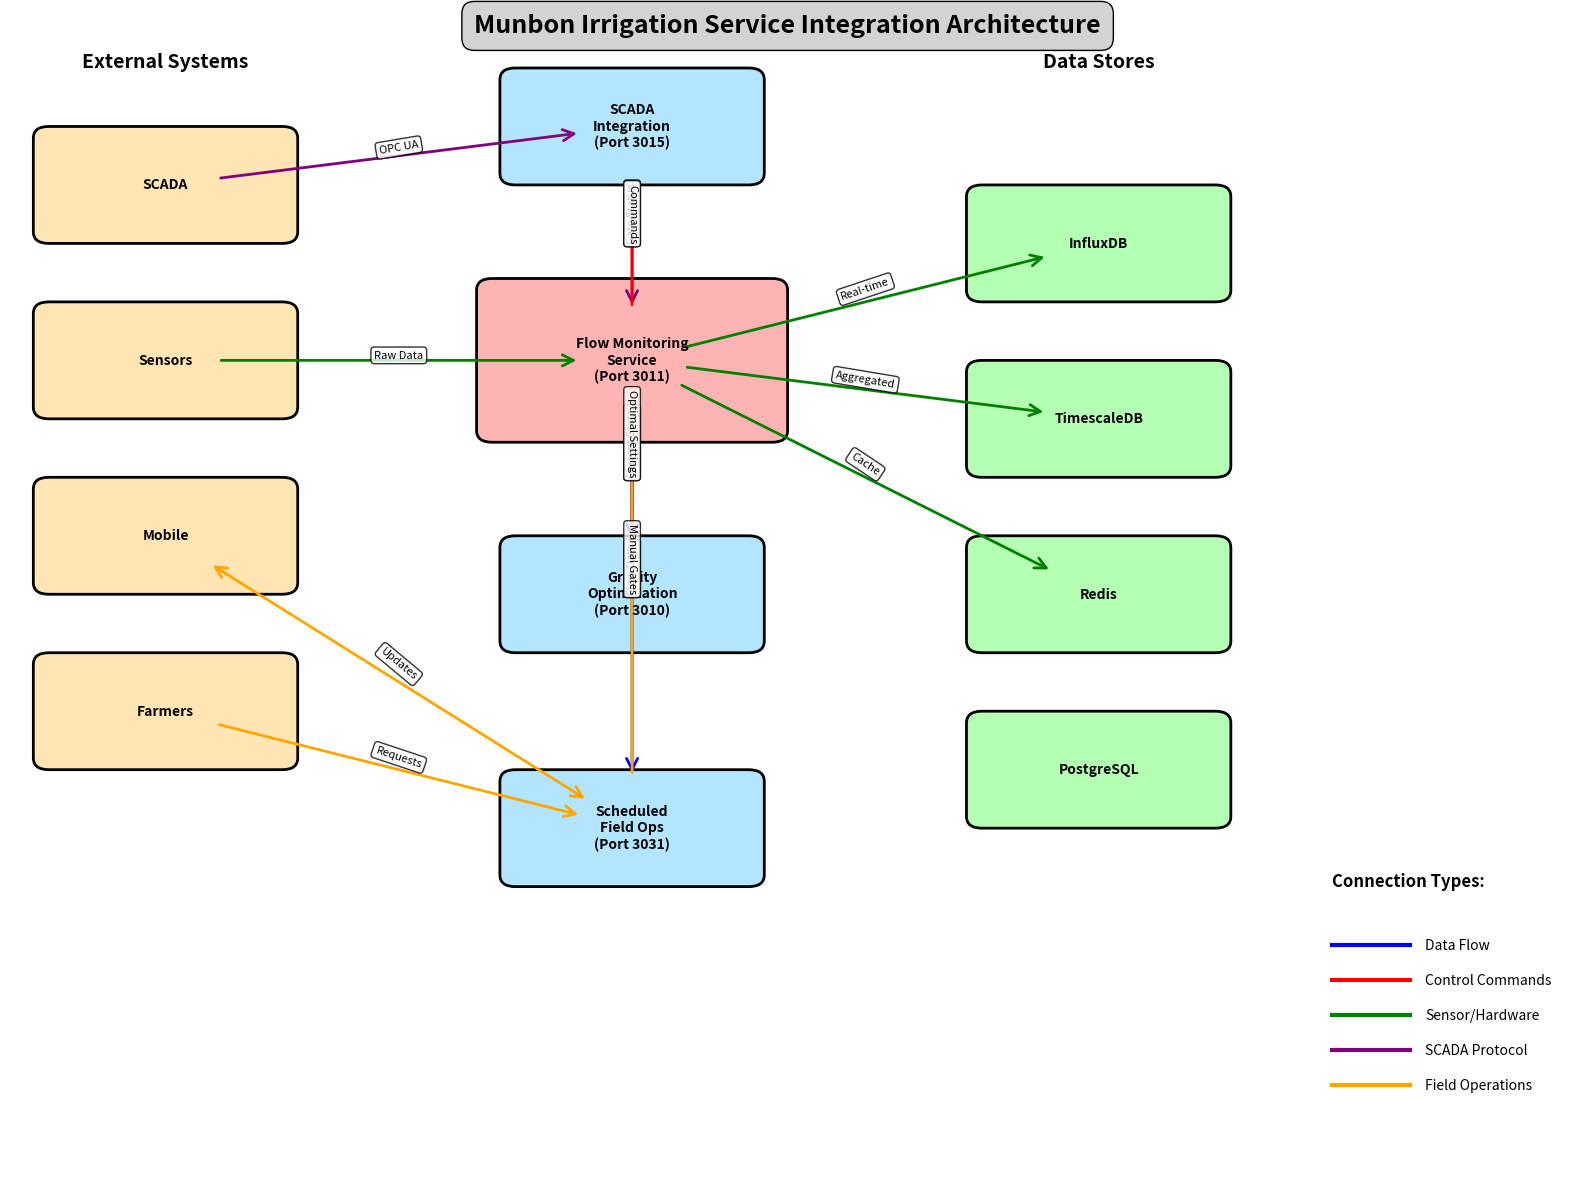
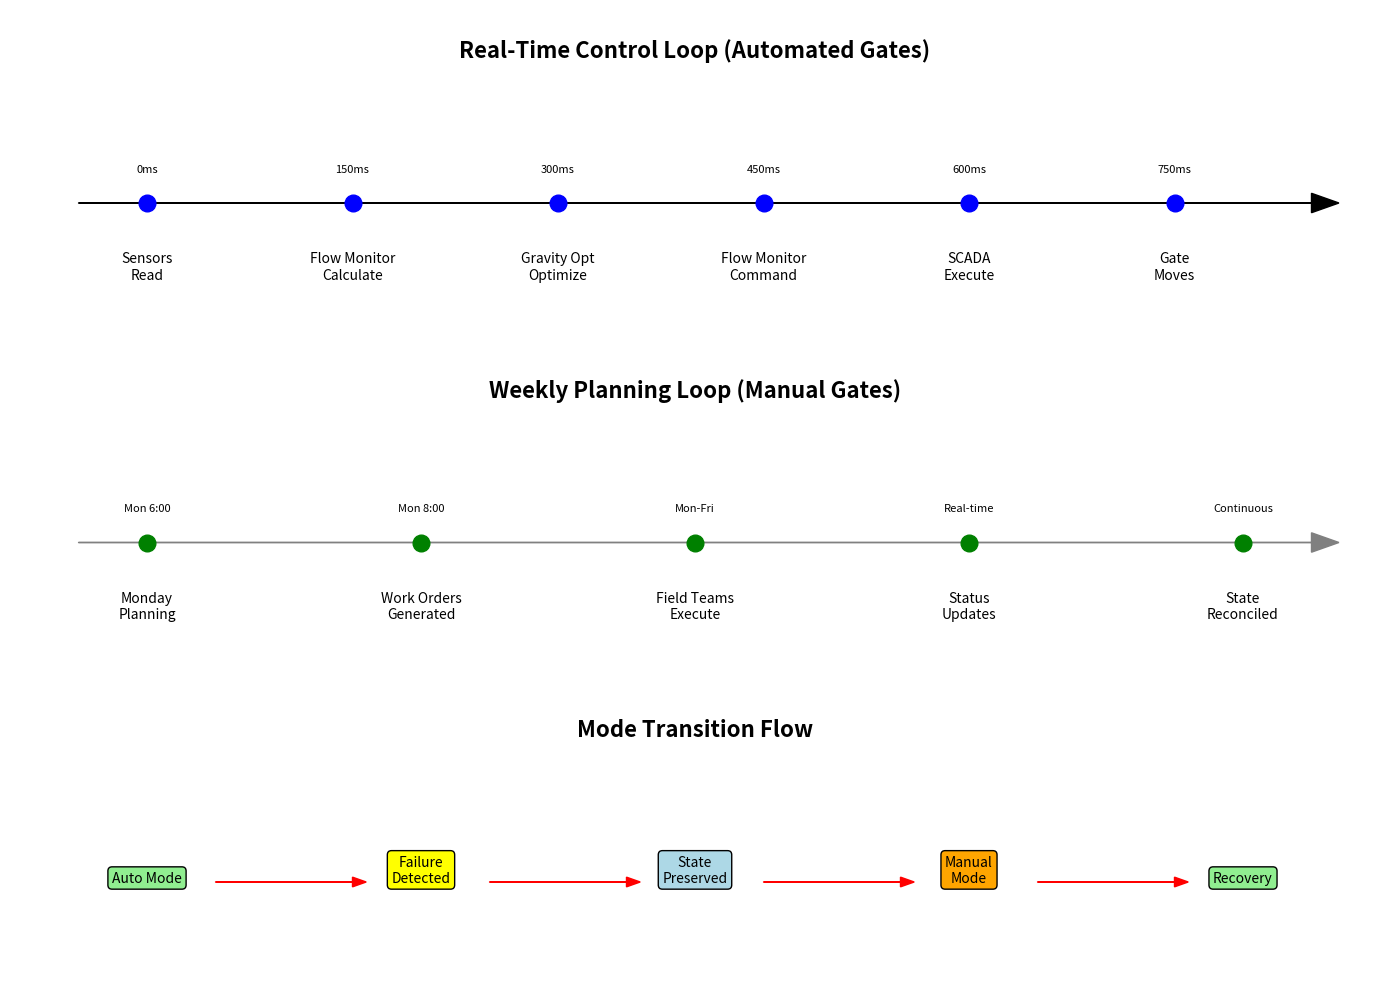
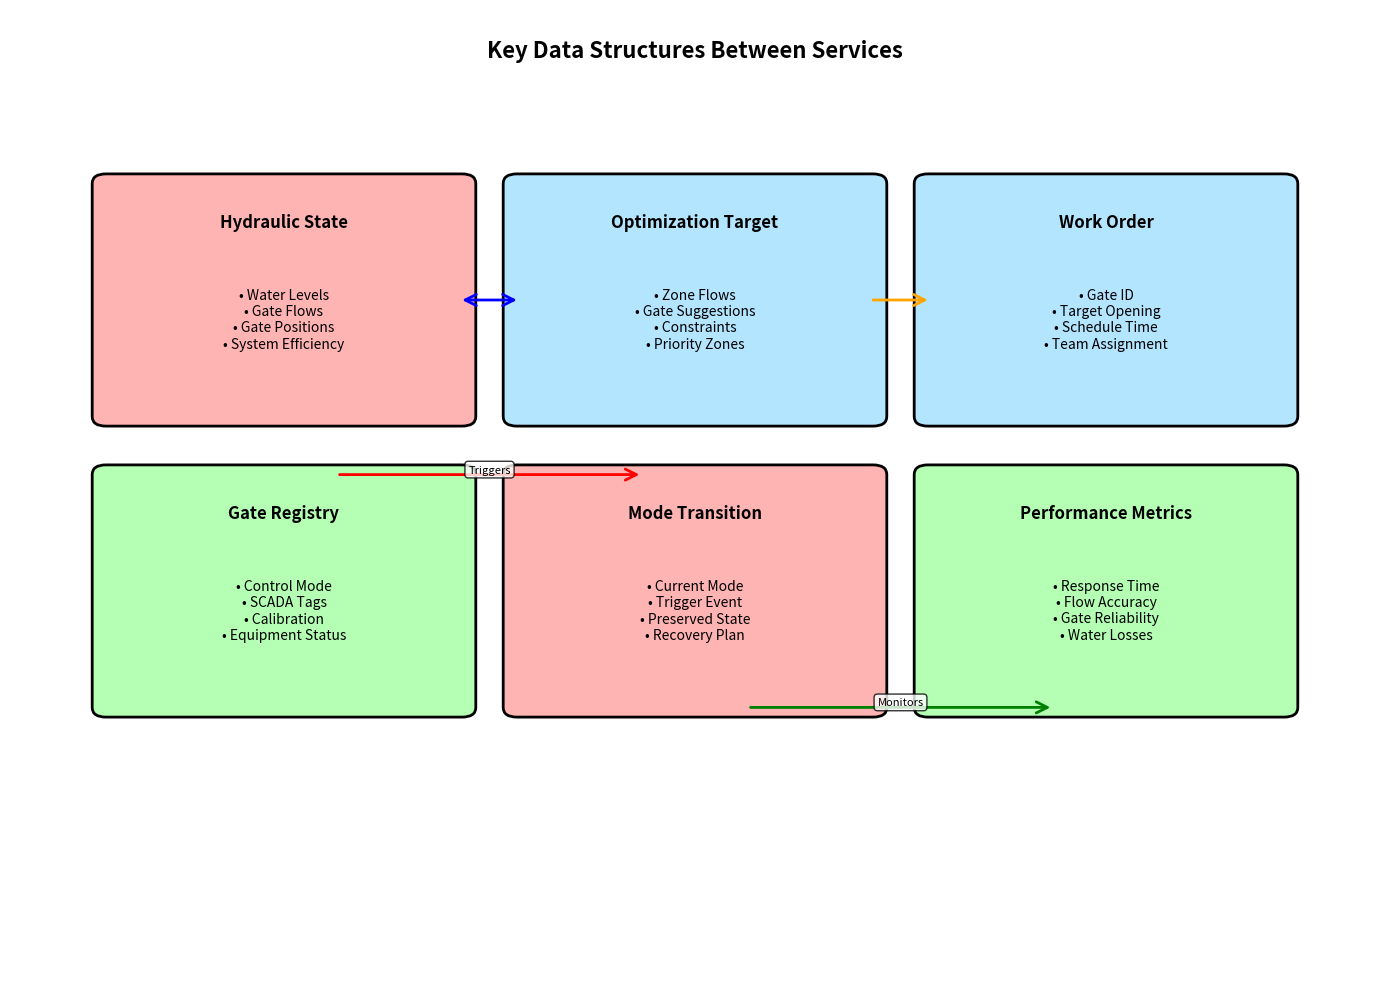

The matplotlib source for these figures, in order:
#!/usr/bin/env python3
"""
Create visual diagram of service integration architecture
"""

import matplotlib.pyplot as plt
import matplotlib.patches as patches
from matplotlib.patches import FancyBboxPatch, ConnectionPatch
import numpy as np

# Create figure
fig, ax = plt.subplots(1, 1, figsize=(16, 12))
ax.set_xlim(0, 10)
ax.set_ylim(0, 10)
ax.axis('off')

# Color scheme
colors = {
    'external': '#FFE5B4',  # Peach
    'core': '#B4E5FF',      # Light Blue
    'data': '#B4FFB4',      # Light Green
    'flow': '#FFB4B4'       # Light Red
}

# Service positions
services = {
    'SCADA': (1, 8.5),
    'Sensors': (1, 7),
    'Mobile': (1, 5.5),
    'Farmers': (1, 4),
    
    'Flow Monitor': (4, 7),
    'Gravity Opt': (4, 5),
    'Field Ops': (4, 3),
    'SCADA Int': (4, 9),
    
    'InfluxDB': (7, 8),
    'TimescaleDB': (7, 6.5),
    'Redis': (7, 5),
    'PostgreSQL': (7, 3.5)
}

# Draw boxes
def draw_box(ax, pos, text, color, width=1.5, height=0.8):
    box = FancyBboxPatch(
        (pos[0] - width/2, pos[1] - height/2),
        width, height,
        boxstyle="round,pad=0.1",
        facecolor=color,
        edgecolor='black',
        linewidth=2
    )
    ax.add_patch(box)
    ax.text(pos[0], pos[1], text, ha='center', va='center', fontsize=10, weight='bold')

# Draw external systems
for service in ['SCADA', 'Sensors', 'Mobile', 'Farmers']:
    draw_box(ax, services[service], service, colors['external'])

# Draw core services
draw_box(ax, services['Flow Monitor'], 'Flow Monitoring\nService\n(Port 3011)', colors['flow'], width=1.8, height=1.2)
draw_box(ax, services['Gravity Opt'], 'Gravity\nOptimization\n(Port 3010)', colors['core'])
draw_box(ax, services['Field Ops'], 'Scheduled\nField Ops\n(Port 3031)', colors['core'])
draw_box(ax, services['SCADA Int'], 'SCADA\nIntegration\n(Port 3015)', colors['core'])

# Draw data stores
for db in ['InfluxDB', 'TimescaleDB', 'Redis', 'PostgreSQL']:
    draw_box(ax, services[db], db, colors['data'])

# Draw connections with labels
def draw_arrow(ax, start, end, label, color='blue', style='->'):
    arrow = ConnectionPatch(
        start, end, "data", "data",
        arrowstyle=style,
        shrinkA=40, shrinkB=40,
        mutation_scale=20,
        fc=color,
        ec=color,
        linewidth=2
    )
    ax.add_artist(arrow)
    
    # Add label
    mid_x = (start[0] + end[0]) / 2
    mid_y = (start[1] + end[1]) / 2
    angle = np.arctan2(end[1] - start[1], end[0] - start[0]) * 180 / np.pi
    
    ax.text(mid_x, mid_y, label, ha='center', va='bottom', 
            fontsize=8, rotation=angle if abs(angle) < 90 else angle + 180,
            bbox=dict(boxstyle="round,pad=0.3", facecolor='white', alpha=0.8))

# External to services connections
draw_arrow(ax, services['Sensors'], services['Flow Monitor'], 'Raw Data', 'green')
draw_arrow(ax, services['SCADA'], services['SCADA Int'], 'OPC UA', 'purple')
draw_arrow(ax, services['Farmers'], services['Field Ops'], 'Requests', 'orange')
draw_arrow(ax, services['Mobile'], services['Field Ops'], 'Updates', 'orange', '<->')

# Service interactions
draw_arrow(ax, services['Flow Monitor'], services['Gravity Opt'], 'Current State', 'blue')
draw_arrow(ax, services['Gravity Opt'], services['Flow Monitor'], 'Optimal Settings', 'red')
draw_arrow(ax, services['Flow Monitor'], services['Field Ops'], 'Flow Data', 'blue')
draw_arrow(ax, services['Field Ops'], services['Flow Monitor'], 'Manual Gates', 'orange')
draw_arrow(ax, services['SCADA Int'], services['Flow Monitor'], 'Gate Status', 'purple')
draw_arrow(ax, services['Flow Monitor'], services['SCADA Int'], 'Commands', 'red')

# Data store connections
draw_arrow(ax, services['Flow Monitor'], services['InfluxDB'], 'Real-time', 'green')
draw_arrow(ax, services['Flow Monitor'], services['TimescaleDB'], 'Aggregated', 'green')
draw_arrow(ax, services['Flow Monitor'], services['Redis'], 'Cache', 'green')

# Title and sections
ax.text(1, 9.5, 'External Systems', fontsize=14, weight='bold', ha='center')
ax.text(4, 9.8, 'Core Services', fontsize=14, weight='bold', ha='center')
ax.text(7, 9.5, 'Data Stores', fontsize=14, weight='bold', ha='center')

# Add main title
ax.text(5, 9.8, 'Munbon Irrigation Service Integration Architecture', 
        fontsize=18, weight='bold', ha='center',
        bbox=dict(boxstyle="round,pad=0.5", facecolor='lightgray'))

# Add legend
legend_items = [
    ('Data Flow', 'blue'),
    ('Control Commands', 'red'),
    ('Sensor/Hardware', 'green'),
    ('SCADA Protocol', 'purple'),
    ('Field Operations', 'orange')
]

y_pos = 2
for label, color in legend_items:
    ax.plot([8.5, 9], [y_pos, y_pos], color=color, linewidth=3)
    ax.text(9.1, y_pos, label, va='center', fontsize=10)
    y_pos -= 0.3

ax.text(8.5, 2.5, 'Connection Types:', fontsize=12, weight='bold')

plt.tight_layout()
plt.savefig('integration_architecture_diagram.png', dpi=300, bbox_inches='tight')
plt.savefig('integration_architecture_diagram.pdf', bbox_inches='tight')
print("Integration architecture diagram saved as PNG and PDF")

# Create a second diagram showing data flow timing
fig2, ax2 = plt.subplots(1, 1, figsize=(14, 10))
ax2.set_xlim(0, 10)
ax2.set_ylim(0, 10)
ax2.axis('off')

# Draw timeline for real-time control loop
ax2.text(5, 9.5, 'Real-Time Control Loop (Automated Gates)', 
         fontsize=16, weight='bold', ha='center')

# Timeline positions
timeline_y = 8
steps = [
    (1, 'Sensors\nRead'),
    (2.5, 'Flow Monitor\nCalculate'),
    (4, 'Gravity Opt\nOptimize'),
    (5.5, 'Flow Monitor\nCommand'),
    (7, 'SCADA\nExecute'),
    (8.5, 'Gate\nMoves')
]

# Draw timeline
ax2.arrow(0.5, timeline_y, 9, 0, head_width=0.2, head_length=0.2, fc='black', ec='black')

for x, label in steps:
    ax2.plot(x, timeline_y, 'bo', markersize=12)
    ax2.text(x, timeline_y - 0.5, label, ha='center', va='top', fontsize=10)
    ax2.text(x, timeline_y + 0.3, f'{int((x-1)*100)}ms', ha='center', va='bottom', fontsize=8)

# Draw weekly planning loop
ax2.text(5, 6, 'Weekly Planning Loop (Manual Gates)', 
         fontsize=16, weight='bold', ha='center')

weekly_y = 4.5
weekly_steps = [
    (1, 'Monday\nPlanning', 'Mon 6:00'),
    (3, 'Work Orders\nGenerated', 'Mon 8:00'),
    (5, 'Field Teams\nExecute', 'Mon-Fri'),
    (7, 'Status\nUpdates', 'Real-time'),
    (9, 'State\nReconciled', 'Continuous')
]

# Draw weekly timeline
ax2.arrow(0.5, weekly_y, 9, 0, head_width=0.2, head_length=0.2, fc='gray', ec='gray')

for x, label, time in weekly_steps:
    ax2.plot(x, weekly_y, 'go', markersize=12)
    ax2.text(x, weekly_y - 0.5, label, ha='center', va='top', fontsize=10)
    ax2.text(x, weekly_y + 0.3, time, ha='center', va='bottom', fontsize=8, style='italic')

# Draw mode transition flow
ax2.text(5, 2.5, 'Mode Transition Flow', fontsize=16, weight='bold', ha='center')

transition_y = 1
ax2.text(1, transition_y, 'Auto Mode', ha='center', bbox=dict(boxstyle="round", facecolor='lightgreen'))
ax2.text(3, transition_y, 'Failure\nDetected', ha='center', bbox=dict(boxstyle="round", facecolor='yellow'))
ax2.text(5, transition_y, 'State\nPreserved', ha='center', bbox=dict(boxstyle="round", facecolor='lightblue'))
ax2.text(7, transition_y, 'Manual\nMode', ha='center', bbox=dict(boxstyle="round", facecolor='orange'))
ax2.text(9, transition_y, 'Recovery', ha='center', bbox=dict(boxstyle="round", facecolor='lightgreen'))

# Draw arrows between states
for i in range(4):
    ax2.arrow(1.5 + i*2, transition_y, 1, 0, head_width=0.1, head_length=0.1, fc='red', ec='red')

plt.tight_layout()
plt.savefig('service_timing_diagram.png', dpi=300, bbox_inches='tight')
plt.savefig('service_timing_diagram.pdf', bbox_inches='tight')
print("Service timing diagram saved as PNG and PDF")

# Create a third diagram showing data structures
fig3, ax3 = plt.subplots(1, 1, figsize=(14, 10))
ax3.set_xlim(0, 10)
ax3.set_ylim(0, 10)
ax3.axis('off')

ax3.text(5, 9.5, 'Key Data Structures Between Services', 
         fontsize=16, weight='bold', ha='center')

# Draw data structure boxes
structures = [
    {
        'pos': (2, 7),
        'title': 'Hydraulic State',
        'content': '• Water Levels\n• Gate Flows\n• Gate Positions\n• System Efficiency',
        'color': colors['flow']
    },
    {
        'pos': (5, 7),
        'title': 'Optimization Target',
        'content': '• Zone Flows\n• Gate Suggestions\n• Constraints\n• Priority Zones',
        'color': colors['core']
    },
    {
        'pos': (8, 7),
        'title': 'Work Order',
        'content': '• Gate ID\n• Target Opening\n• Schedule Time\n• Team Assignment',
        'color': colors['core']
    },
    {
        'pos': (2, 4),
        'title': 'Gate Registry',
        'content': '• Control Mode\n• SCADA Tags\n• Calibration\n• Equipment Status',
        'color': colors['data']
    },
    {
        'pos': (5, 4),
        'title': 'Mode Transition',
        'content': '• Current Mode\n• Trigger Event\n• Preserved State\n• Recovery Plan',
        'color': colors['flow']
    },
    {
        'pos': (8, 4),
        'title': 'Performance Metrics',
        'content': '• Response Time\n• Flow Accuracy\n• Gate Reliability\n• Water Losses',
        'color': colors['data']
    }
]

for struct in structures:
    # Draw box
    box = FancyBboxPatch(
        (struct['pos'][0] - 1.3, struct['pos'][1] - 1.2),
        2.6, 2.4,
        boxstyle="round,pad=0.1",
        facecolor=struct['color'],
        edgecolor='black',
        linewidth=2
    )
    ax3.add_patch(box)
    
    # Add title
    ax3.text(struct['pos'][0], struct['pos'][1] + 0.8, struct['title'], 
             ha='center', va='center', fontsize=12, weight='bold')
    
    # Add content
    ax3.text(struct['pos'][0], struct['pos'][1] - 0.2, struct['content'], 
             ha='center', va='center', fontsize=10)

# Draw relationships
draw_arrow(ax3, (3.3, 7), (3.7, 7), '', 'blue', '<->')
draw_arrow(ax3, (6.3, 7), (6.7, 7), '', 'orange', '->')
draw_arrow(ax3, (2, 5.2), (5, 5.2), 'Triggers', 'red')
draw_arrow(ax3, (5, 2.8), (8, 2.8), 'Monitors', 'green')

plt.tight_layout()
plt.savefig('data_structures_diagram.png', dpi=300, bbox_inches='tight')
plt.savefig('data_structures_diagram.pdf', bbox_inches='tight')
print("Data structures diagram saved as PNG and PDF")

print("\nAll diagrams created successfully!")